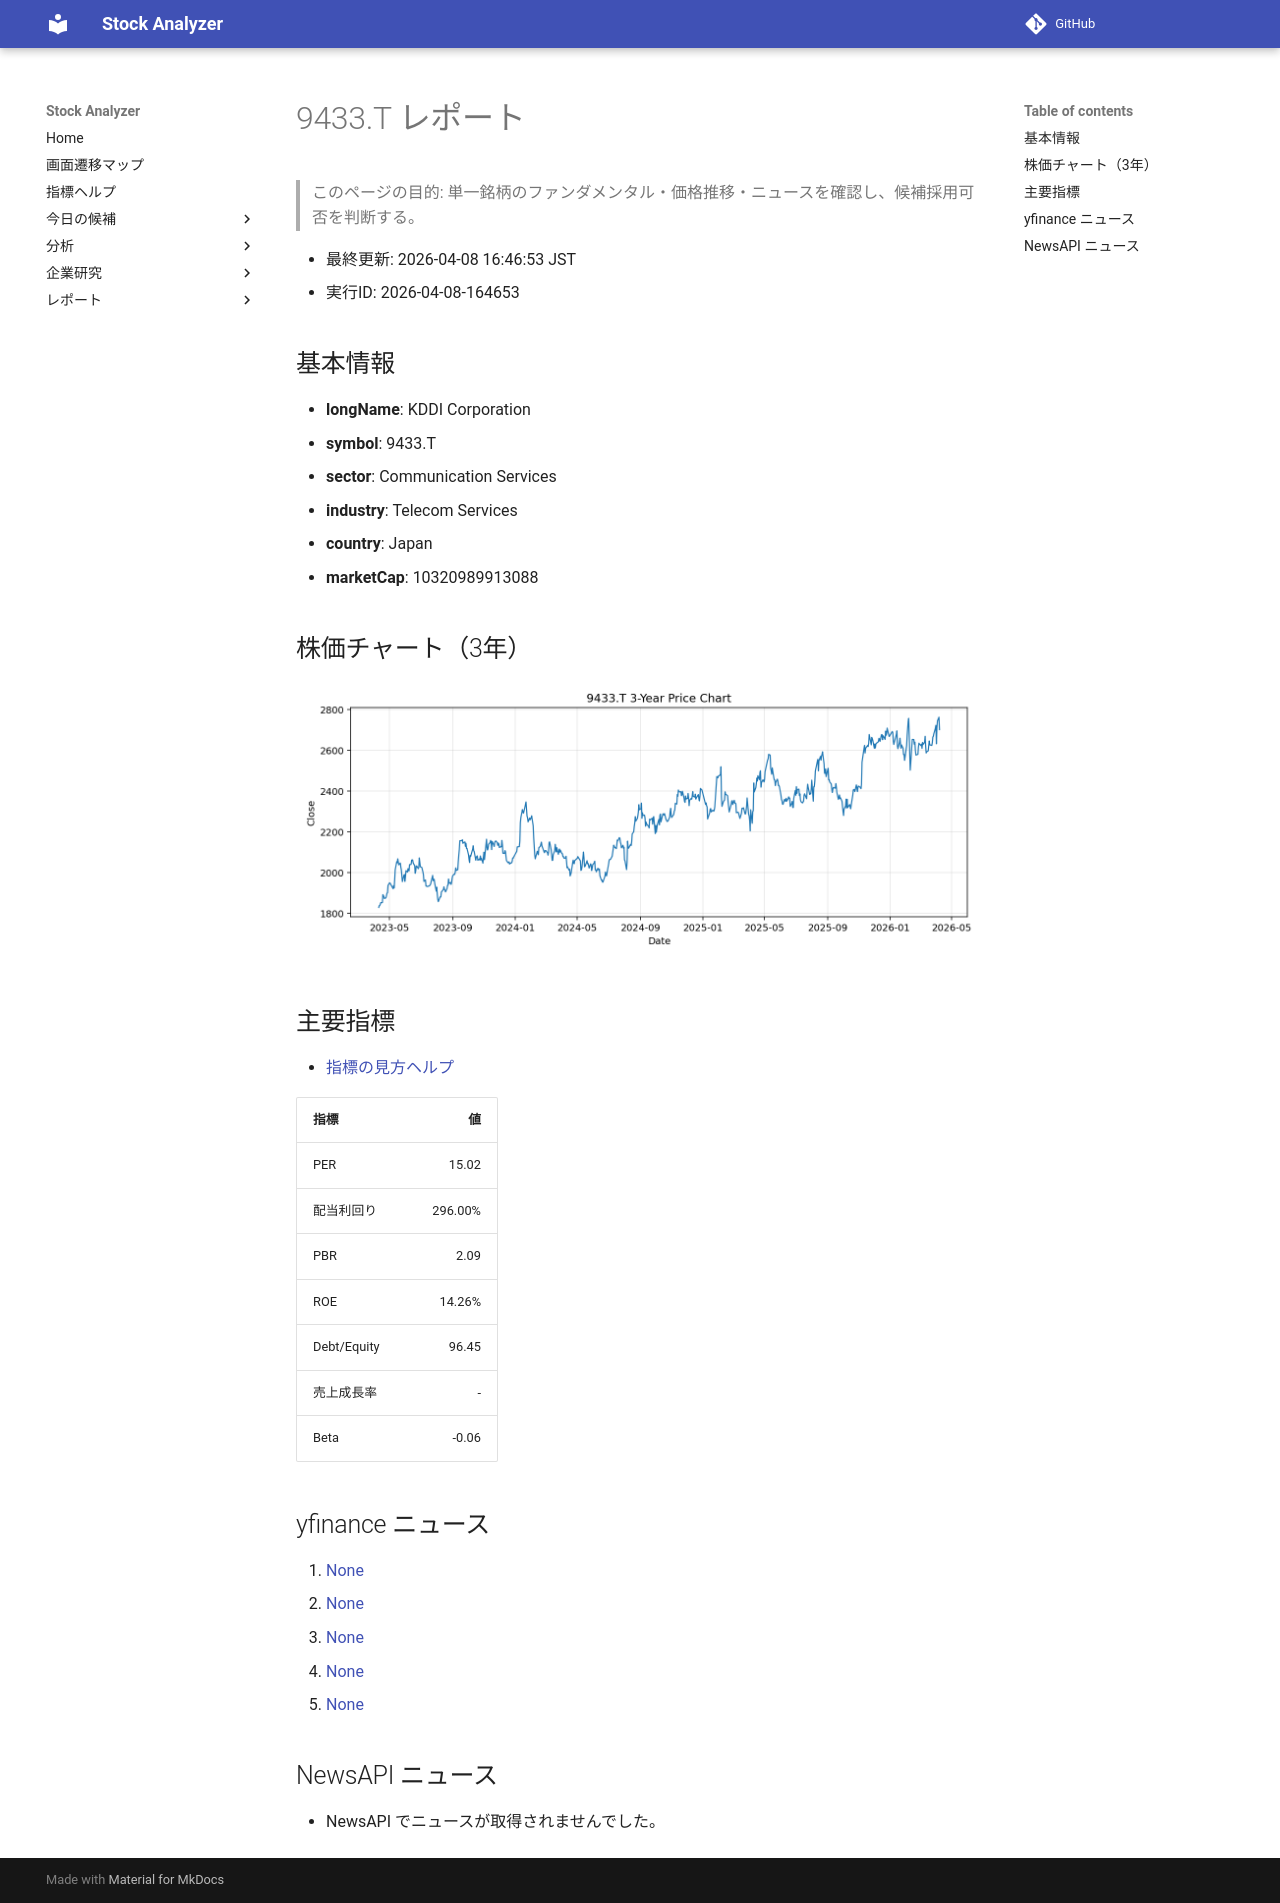

repository: Yumi-note/Making-APP · page: reports/2026-04-08/164653/9433_T/index.html · generator: mkdocs

# 9433.T レポート

> このページの目的: 単一銘柄のファンダメンタル・価格推移・ニュースを確認し、候補採用可否を判断する。

- 最終更新: 2026-04-08 16:46:53 JST
- 実行ID: 2026-04-08-164653

## 基本情報

- **longName**: KDDI Corporation
- **symbol**: 9433.T
- **sector**: Communication Services
- **industry**: Telecom Services
- **country**: Japan
- **marketCap**: 10320989913088

## 株価チャート（3年）

![9433.T 3-year price chart](9433_T_3y.png)

## 主要指標

- [指標の見方ヘルプ](../../../../indicators.md)

| 指標 | 値 |
|---|---:|
| PER | 15.02 |
| 配当利回り | 296.00% |
| PBR | 2.09 |
| ROE | 14.26% |
| Debt/Equity | 96.45 |
| 売上成長率 | - |
| Beta | -0.06 |

## yfinance ニュース

1. [None](None)
2. [None](None)
3. [None](None)
4. [None](None)
5. [None](None)

## NewsAPI ニュース

- NewsAPI でニュースが取得されませんでした。
